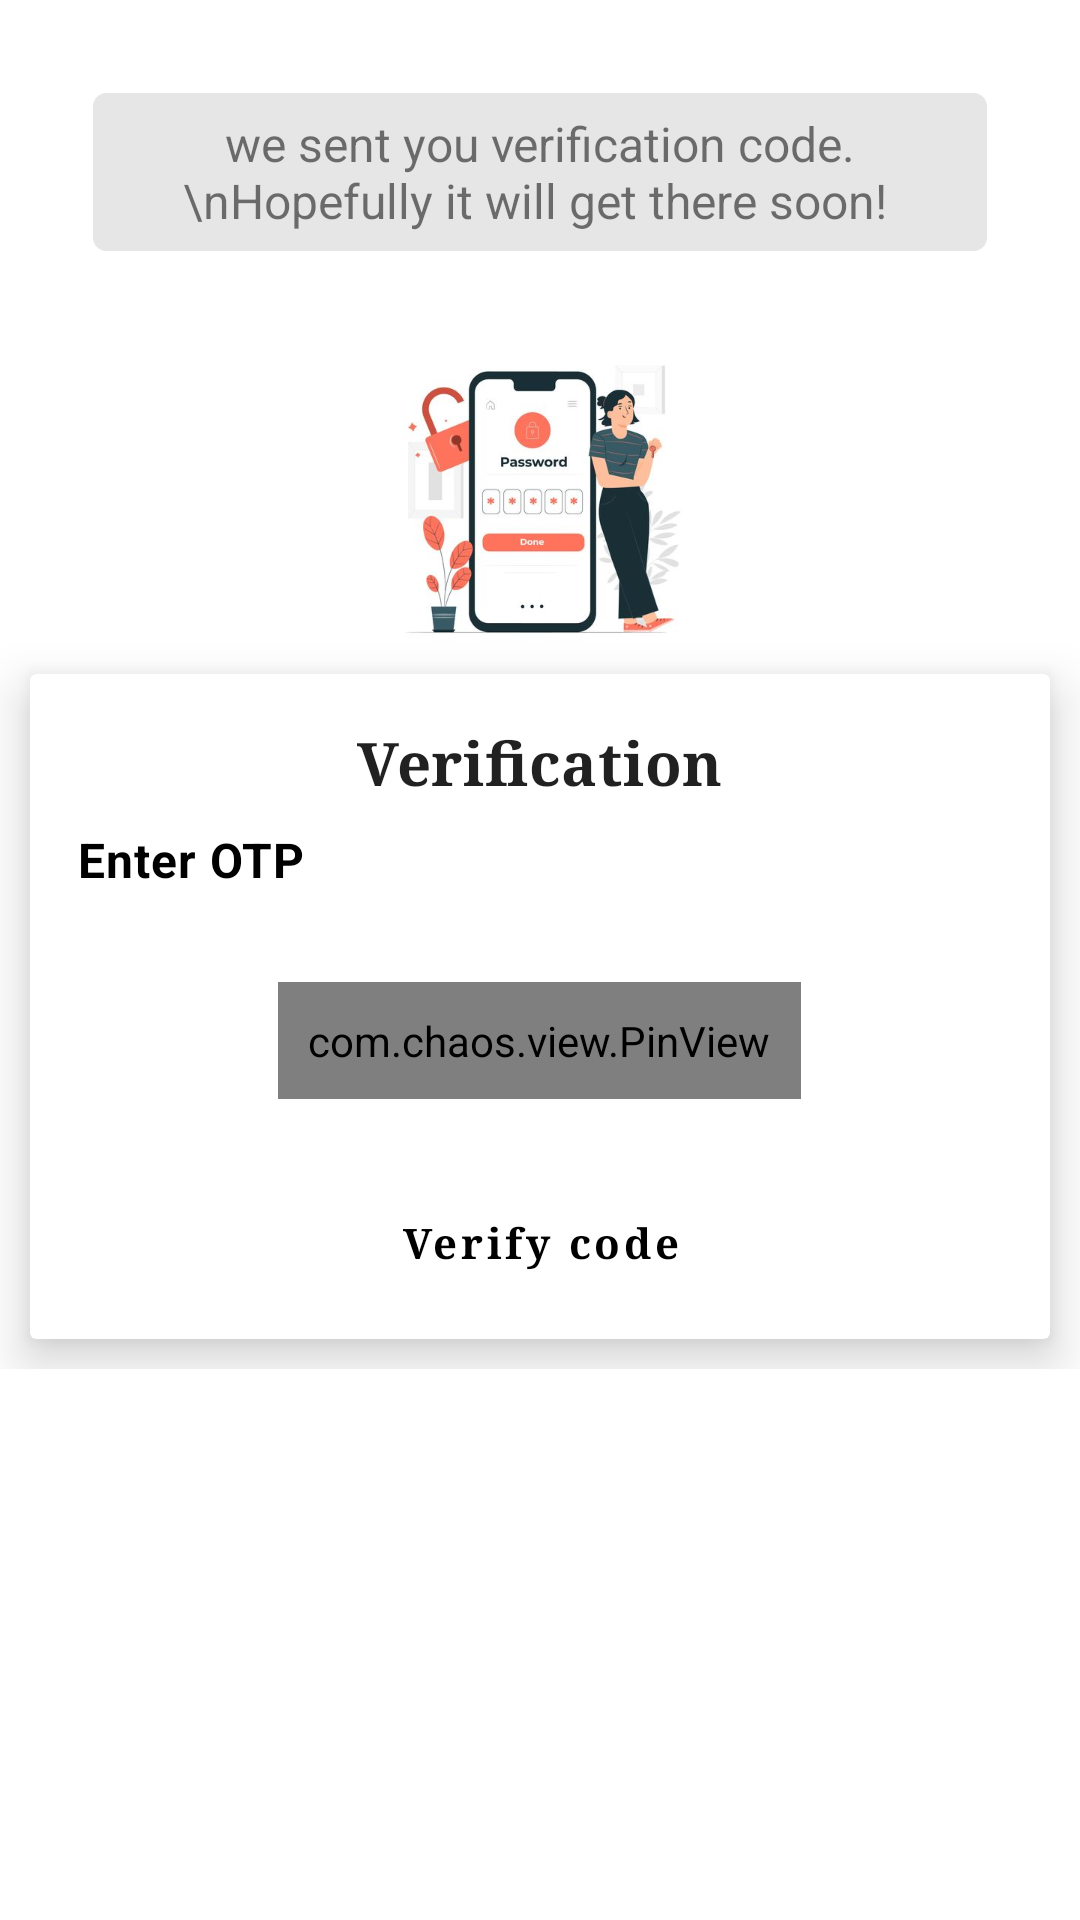

Write the Android layout XML for this screen, with the resource values it uses.
<!-- AndroidManifest.xml: application theme Theme.MADADAGARONLINE -->
<!-- res/layout/otp_layout.xml -->
<?xml version="1.0" encoding="utf-8"?>
<LinearLayout xmlns:android="http://schemas.android.com/apk/res/android"
    xmlns:app="http://schemas.android.com/apk/res-auto"
    xmlns:tools="http://schemas.android.com/tools"
    android:layout_width="match_parent"
    android:orientation="vertical"
    android:layout_gravity="center"
    android:gravity="center"
    android:background="#fff"
    android:layout_height="match_parent"
    tools:context=".MainActivity">
    <ScrollView
        android:layout_width="match_parent"
        android:layout_height="match_parent">
        <LinearLayout
            android:layout_width="match_parent"
            android:layout_height="match_parent"
            android:orientation="vertical">
            <TextView
                android:layout_width="match_parent"
                android:layout_height="wrap_content"
                android:padding="7dp"
                android:gravity="center"
                android:layout_marginLeft="30dp"
                android:layout_margin="30dp"
                android:textAlignment="center"
                android:background="@drawable/text_back"
                android:textSize="16dp"
                android:id="@+id/activity_main_link"
                android:text="we sent you verification code.\nHopefully it will get there soon! "
                android:layout_gravity="center"

                />

            <ImageView
                android:layout_width="match_parent"
                android:layout_height="100dp"
                android:layout_weight="1"
                android:src="@drawable/opt"
                >
            </ImageView>
            <androidx.cardview.widget.CardView
                android:id="@+id/card"
                app:strokeWidth="1dp"
                app:strokeColor="#000"
                app:cardElevation="10dp"
                android:layout_width="match_parent"
                android:layout_height="wrap_content"
                android:layout_margin="10dp">

                <LinearLayout
                    android:layout_width="match_parent"
                    android:layout_height="wrap_content"
                    android:orientation="vertical">

                    
                    <LinearLayout
                        android:layout_width="match_parent"
                        android:layout_height="wrap_content"
                        android:orientation="vertical"
                        android:padding="16dp">

                        
                        <TextView
                            android:layout_width="wrap_content"
                            android:layout_height="wrap_content"
                            android:text="Verification"
                            android:textStyle="bold"
                            android:textSize="20dp"
                            android:fontFamily="serif"
                            android:layout_gravity="center"
                            android:textAppearance="?attr/textAppearanceHeadline6"
                            />
                        <TextView
                            android:layout_width="wrap_content"
                            android:layout_height="wrap_content"
                            android:layout_marginTop="8dp"
                            android:text="Enter OTP"
                            android:textStyle="bold"
                            android:textSize="16dp"
                            android:textAppearance="?attr/textAppearanceBody2"
                            android:textColor="#000"
                            />

















                        <com.chaos.view.PinView
                            android:id="@+id/pin_view"
                            style="@style/PinWidget.PinView"
                            android:layout_width="wrap_content"
                            android:layout_height="wrap_content"
                            android:layout_gravity="center"
                            android:layout_marginTop="30dp"
                            android:cursorVisible="true"
                            android:inputType="number"
                            android:padding="10dp"
                            android:itemBackground="#65EAEAEA"
                            app:cursorColor="#000"
                            app:hideLineWhenFilled="true"
                            app:itemCount="6"
                            app:itemHeight="35dp"
                            app:itemRadius="5dp"
                            app:itemWidth="35dp"
                            app:lineColor="#85012535"
                            app:lineWidth="1dp"
                            tools:ignore="MissingClass" />

                    </LinearLayout>

                    
                    <LinearLayout
                        android:layout_width="match_parent"
                        android:layout_height="wrap_content"
                        android:layout_margin="8dp"
                        android:layout_gravity="center"
                        android:orientation="horizontal">

                        <Button
                            android:layout_width="match_parent"
                            android:layout_height="wrap_content"
                            android:layout_gravity="center"
                            android:gravity="center"
                            android:textStyle="bold"
                            android:onClick="onclick"
                            android:textColor="#000"
                            android:id="@+id/verify"
                            android:textAllCaps="false"
                            android:background="@drawable/next"
                            android:text="Verify code"
                            android:fontFamily="serif"
                            style="?attr/borderlessButtonStyle"
                            tools:ignore="InvalidId" />
                    </LinearLayout>

                </LinearLayout>

            </androidx.cardview.widget.CardView>


        </LinearLayout>
    </ScrollView>
</LinearLayout>
<!-- resources referenced by this layout -->
<resources>
  <!-- drawable next (drawable) -->
  <?xml version="1.0" encoding="utf-8"?>
  <selector xmlns:android="http://schemas.android.com/apk/res/android">
      <item >
          <shape android:shape="rectangle">
  
              <corners android:radius="3dp" >
              </corners>
              <stroke android:width="1dp"
                  android:color="#0FFFFFFF">
              </stroke>
              <size android:width="20dp" android:height="10dp">
              </size>
              <solid android:color="#FF9800"></solid>
          </shape>
      </item>
  </selector>
  <!-- drawable next_button (drawable) -->
  <?xml version="1.0" encoding="utf-8"?>
  <selector xmlns:android="http://schemas.android.com/apk/res/android">
      <item >
          <shape android:shape="rectangle">
  
              <corners android:radius="100dp" >
              </corners>
              <stroke android:width="1dp"
                  android:color="#fe980f">
              </stroke>
              <size android:width="20dp" android:height="10dp">
              </size>
              <solid android:color="#fff"></solid>
          </shape>
      </item>
  </selector>
  <!-- drawable opt: jpg bitmap (drawable, 21515 bytes) -->
  <!-- drawable phone_number (drawable) -->
  <vector android:height="24dp" android:tint="#fe980f"
      android:viewportHeight="24" android:viewportWidth="24"
      android:width="24dp" xmlns:android="http://schemas.android.com/apk/res/android">
      <path android:fillColor="@android:color/white" android:pathData="M22,3L2,3C0.9,3 0,3.9 0,5v14c0,1.1 0.9,2 2,2h20c1.1,0 1.99,-0.9 1.99,-2L24,5c0,-1.1 -0.9,-2 -2,-2zM8,6c1.66,0 3,1.34 3,3s-1.34,3 -3,3 -3,-1.34 -3,-3 1.34,-3 3,-3zM14,18L2,18v-1c0,-2 4,-3.1 6,-3.1s6,1.1 6,3.1v1zM17.85,14h1.64L21,16l-1.99,1.99c-1.31,-0.98 -2.28,-2.38 -2.73,-3.99 -0.18,-0.64 -0.28,-1.31 -0.28,-2s0.1,-1.36 0.28,-2c0.45,-1.62 1.42,-3.01 2.73,-3.99L21,8l-1.51,2h-1.64c-0.22,0.63 -0.35,1.3 -0.35,2s0.13,1.37 0.35,2z"/>
  </vector>
  <!-- drawable text_back (drawable) -->
  <?xml version="1.0" encoding="utf-8"?>
  <selector xmlns:android="http://schemas.android.com/apk/res/android">
      <item >
          <shape android:shape="rectangle">
  
              <corners android:radius="5dp" >
              </corners>
              <stroke android:width="1dp"
                  android:color="#fff">
              </stroke>
              <size android:width="20dp" android:height="10dp">
              </size>
              <solid android:color="#19000000"></solid>
          </shape>
      </item>
  </selector>
  <style name="PinWidget.PinView" parent="Widget.AppCompat.EditText">
          <item name="android:background">@null</item>
          <item name="android:minHeight">0dp</item>
          <item name="android:maxLines">1</item>
      </style>
  <style name="Theme.MADADAGARONLINE" parent="Theme.MaterialComponents.DayNight.DarkActionBar">
          
          <item name="colorPrimary">@color/purple_500</item>
          <item name="colorPrimaryVariant">@color/purple_700</item>
          <item name="colorOnPrimary">@color/white</item>
          
          <item name="colorSecondary">@color/teal_200</item>
          <item name="colorSecondaryVariant">@color/teal_700</item>
          <item name="colorOnSecondary">@color/black</item>
          
          <item name="android:statusBarColor" tools:targetApi="l">?attr/colorPrimaryVariant</item>
          
      </style>
  <color name="purple_500">#FF6200EE</color>
  <color name="purple_700">#FF3700B3</color>
  <color name="white">#FFFFFFFF</color>
  <color name="teal_200">#FF03DAC5</color>
  <color name="teal_700">#FF018786</color>
  <color name="black">#FF000000</color>
</resources>
